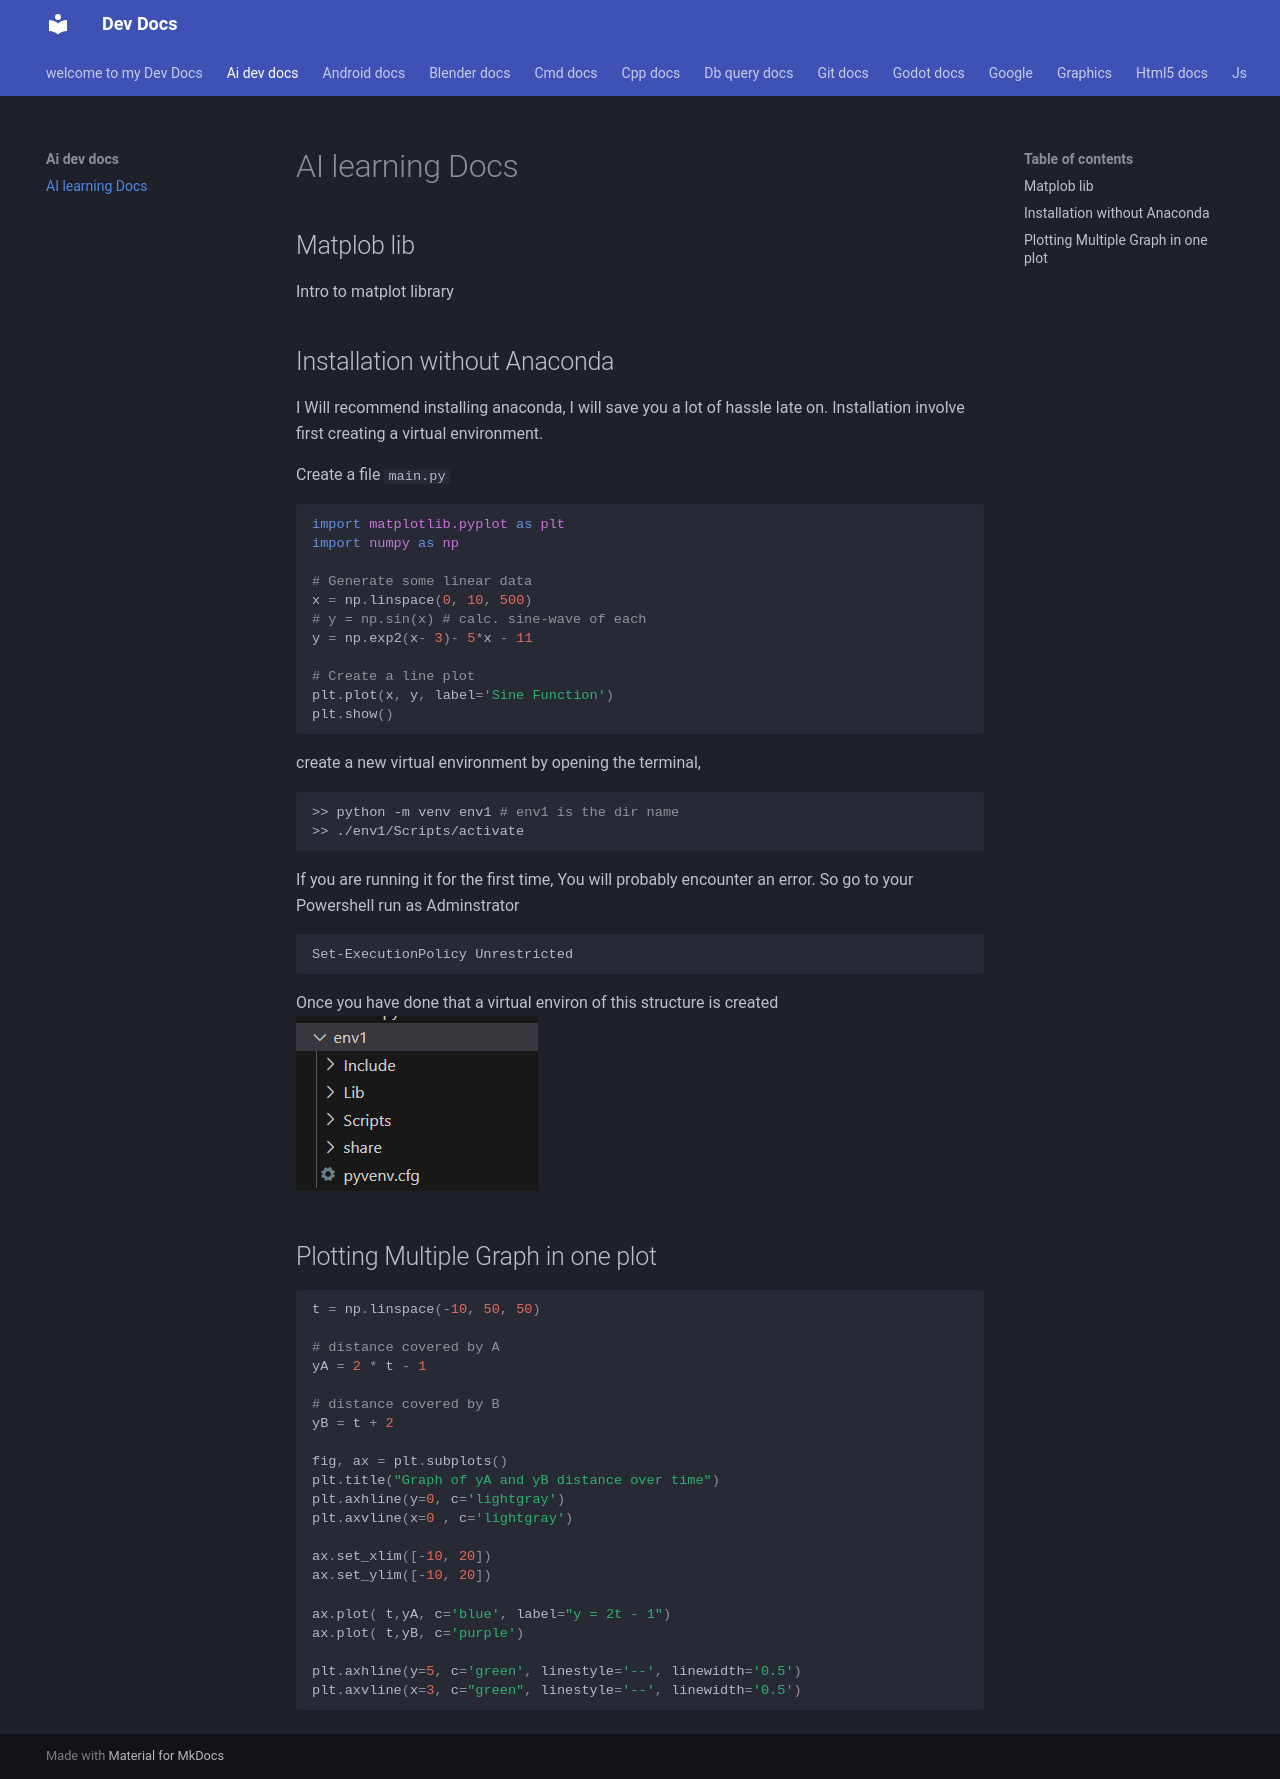

repository: Adeoye369/dev-docs · page: ai-dev-docs/index.html · generator: mkdocs

# AI learning Docs

## Matplob lib

Intro to matplot library

## Installation without Anaconda

I Will recommend installing anaconda, I will save you a lot of hassle late on.
Installation involve first creating a virtual environment.

Create a file `main.py`

```py

import matplotlib.pyplot as plt
import numpy as np

# Generate some linear data
x = np.linspace(0, 10, 500)
# y = np.sin(x) # calc. sine-wave of each
y = np.exp2(x- 3)- 5*x - 11

# Create a line plot
plt.plot(x, y, label='Sine Function')
plt.show()
```

create a new virtual environment by opening the terminal,

```bash
>> python -m venv env1 # env1 is the dir name
>> ./env1/Scripts/activate
```

If you are running it for the first time, You will probably encounter an error. So go to your Powershell run as Adminstrator

```cmd
Set-ExecutionPolicy Unrestricted
```

Once you have done that a virtual environ of this structure is created
![alt text](img/image.png)

## Plotting Multiple Graph in one plot

```python
t = np.linspace(-10, 50, 50)

# distance covered by A
yA = 2 * t - 1

# distance covered by B
yB = t + 2

fig, ax = plt.subplots()
plt.title("Graph of yA and yB distance over time")
plt.axhline(y=0, c='lightgray')
plt.axvline(x=0 , c='lightgray')

ax.set_xlim([-10, 20])
ax.set_ylim([-10, 20])

ax.plot( t,yA, c='blue', label="y = 2t - 1")
ax.plot( t,yB, c='purple')

plt.axhline(y=5, c='green', linestyle='--', linewidth='0.5')
plt.axvline(x=3, c="green", linestyle='--', linewidth='0.5')
```
